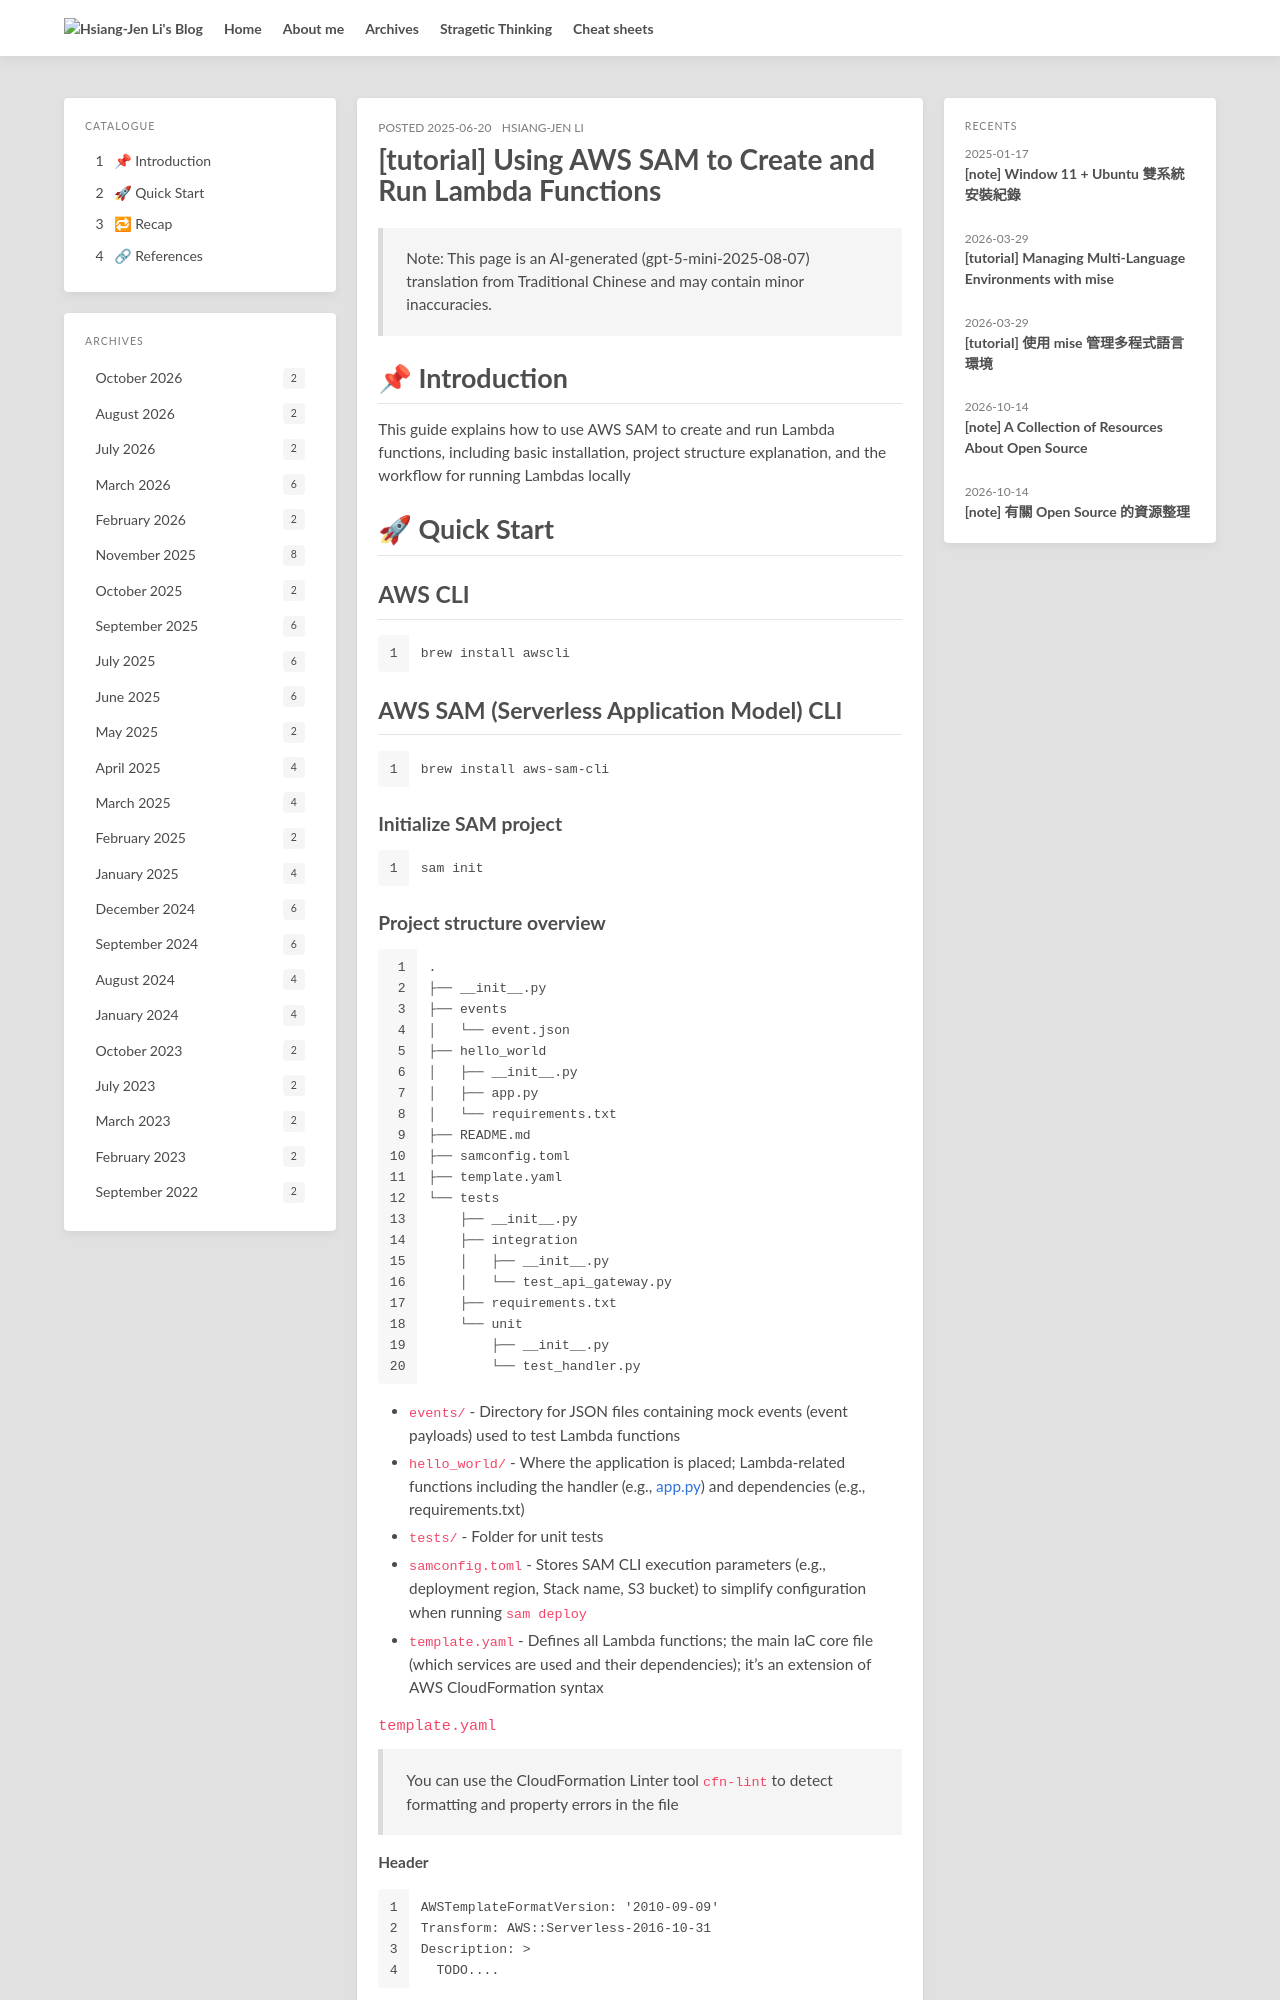

repository: hsiangjenli/blog · page: tutorial-aws-sam-lambda.en/index.html · generator: jekyll

---
title: '[tutorial] Using AWS SAM to Create and Run Lambda Functions'
date: '2025-06-20'
updated: '2025-06-20'
author:
- Hsiang-Jen Li
tags:
- aws
- lambda
toc: true
slug: tutorial-aws-sam-lambda
lang: en
source_sha: d2ef9bc3013711be7c831a3d1f7cf31e394ba009c28e7c3697a4759e2bf308e7
origin_lang: zh-TW
permalink: tutorial-aws-sam-lambda.en/
translations:
  zh-TW: /zh-TW/tutorial-aws-sam-lambda/
---

> Note: This page is an AI-generated (gpt-5-mini-2025-08-07) translation from Traditional Chinese and may contain minor inaccuracies.

# 📌 Introduction

This guide explains how to use AWS SAM to create and run Lambda functions, including basic installation, project structure explanation, and the workflow for running Lambdas locally

<!-- more -->

# 🚀 Quick Start

## AWS CLI

```shell
brew install awscli
```

## AWS SAM (Serverless Application Model) CLI

```shell
brew install aws-sam-cli
```

### Initialize SAM project
```shell
sam init
```

### Project structure overview

```shell
.
├── __init__.py
├── events
│   └── event.json
├── hello_world
│   ├── __init__.py
│   ├── app.py
│   └── requirements.txt
├── README.md
├── samconfig.toml
├── template.yaml
└── tests
    ├── __init__.py
    ├── integration
    │   ├── __init__.py
    │   └── test_api_gateway.py
    ├── requirements.txt
    └── unit
        ├── __init__.py
        └── test_handler.py
```

- `events/` - Directory for JSON files containing mock events (event payloads) used to test Lambda functions
- `hello_world/` - Where the application is placed; Lambda-related functions including the handler (e.g., app.py) and dependencies (e.g., requirements.txt)
- `tests/` - Folder for unit tests
- `samconfig.toml` - Stores SAM CLI execution parameters (e.g., deployment region, Stack name, S3 bucket) to simplify configuration when running `sam deploy`
- `template.yaml` - Defines all Lambda functions; the main IaC core file (which services are used and their dependencies); it's an extension of AWS CloudFormation syntax
